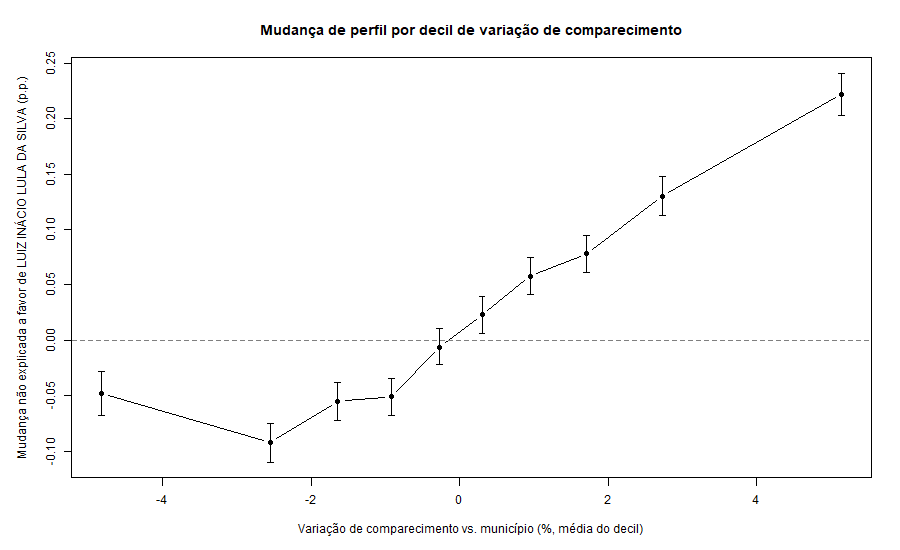

The table this chart was drawn from, first rows:
decil; secoes; var_comparec_media_pct; mudanca_perfil_media_pp; nao_explicada_media_pp; ic95_inf; ic95_sup; candidato_A
1; 49896; -4.82; -0.052; -0.048; -0.068; -0.028; LUIZ INÁCIO LULA DA SILVA
2; 49895; -2.55; -0.064; -0.092; -0.11; -0.075; LUIZ INÁCIO LULA DA SILVA
3; 49896; -1.64; -0.027; -0.055; -0.072; -0.038; LUIZ INÁCIO LULA DA SILVA
4; 49896; -0.92; -0.032; -0.051; -0.068; -0.034; LUIZ INÁCIO LULA DA SILVA
5; 51845; -0.27; 0.015; -0.006; -0.022; 0.011; LUIZ INÁCIO LULA DA SILVA
6; 47954; 0.3; 0.035; 0.023; 0.006; 0.04; LUIZ INÁCIO LULA DA SILVA
7; 49884; 0.95; 0.059; 0.058; 0.041; 0.075; LUIZ INÁCIO LULA DA SILVA
8; 49898; 1.71; 0.073; 0.078; 0.061; 0.095; LUIZ INÁCIO LULA DA SILVA
9; 49895; 2.73; 0.107; 0.13; 0.113; 0.148; LUIZ INÁCIO LULA DA SILVA
10; 49893; 5.14; 0.143; 0.222; 0.203; 0.241; LUIZ INÁCIO LULA DA SILVA
